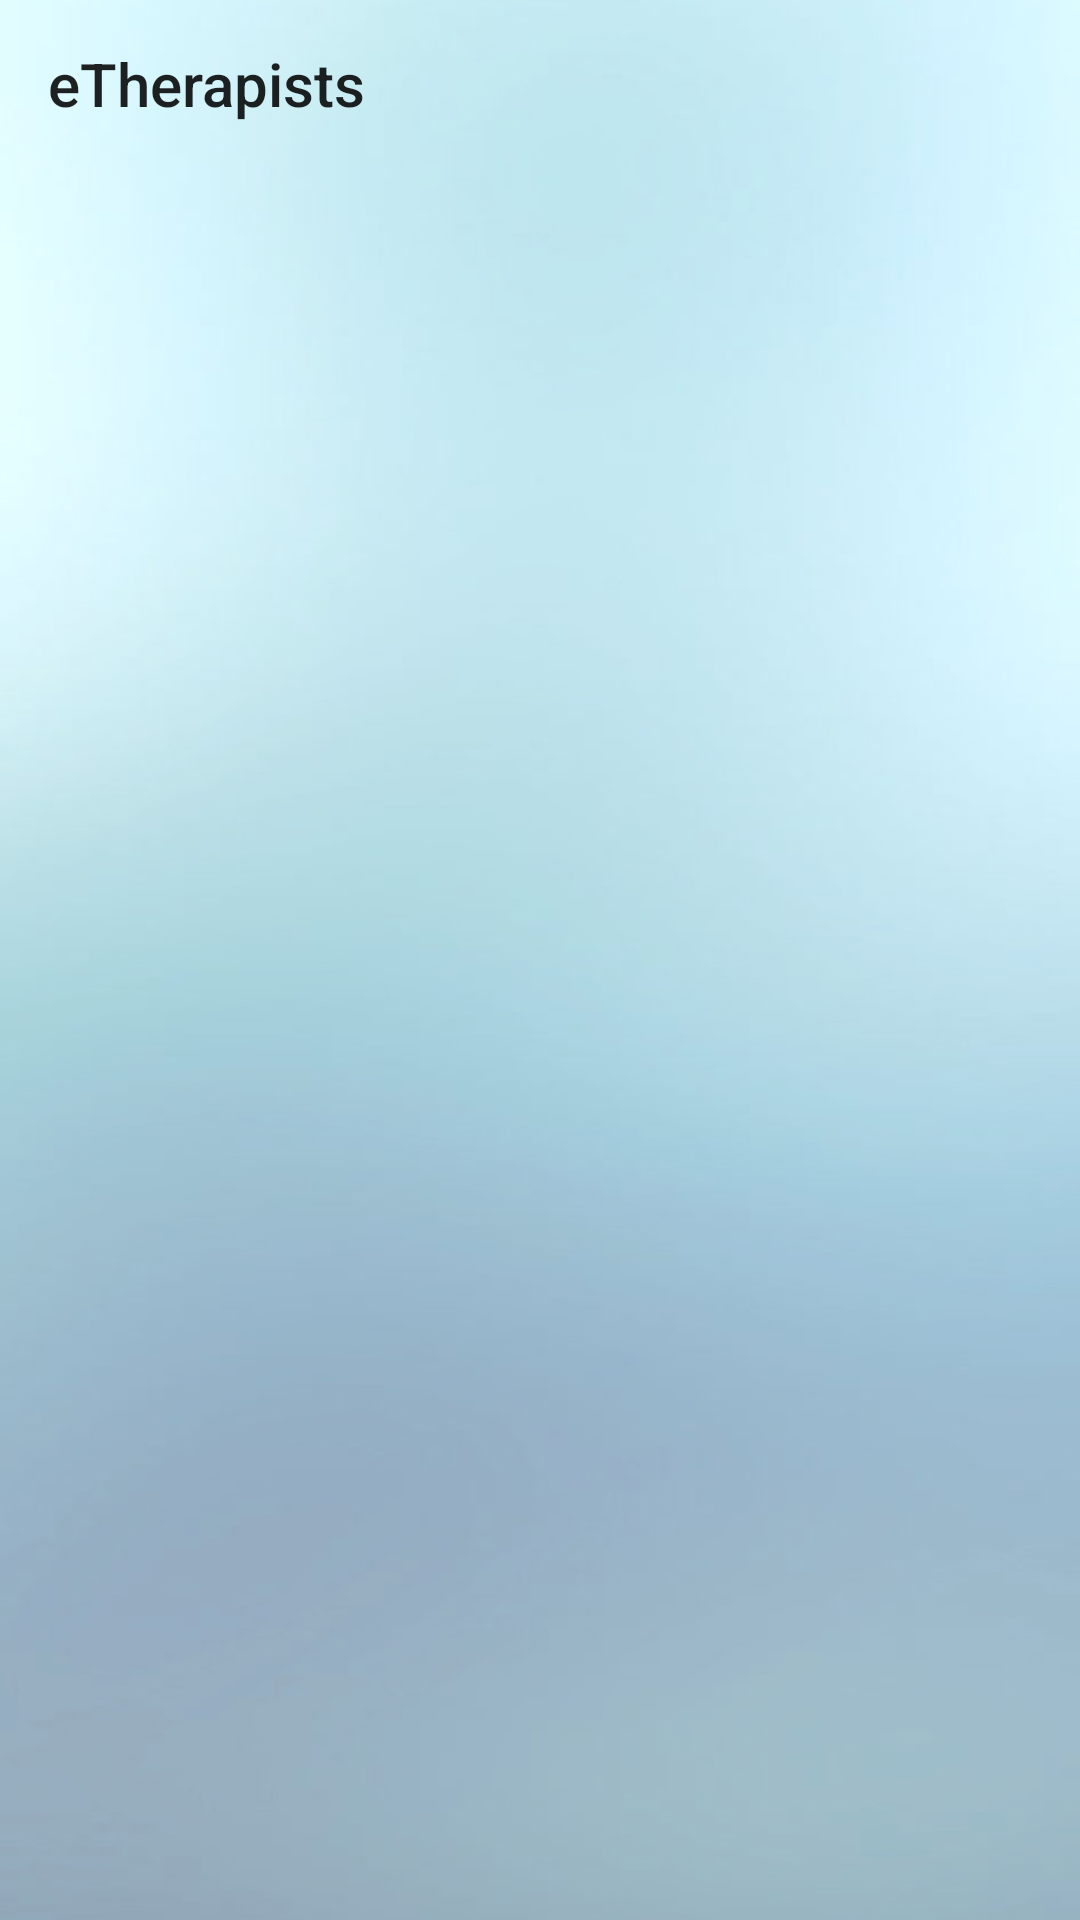

Android layout source for this screen:
<!-- AndroidManifest.xml: application theme MyAppTheme -->
<!-- res/layout/activity_body.xml -->
<?xml version="1.0" encoding="utf-8"?>
<android.support.design.widget.CoordinatorLayout xmlns:android="http://schemas.android.com/apk/res/android"
    xmlns:app="http://schemas.android.com/apk/res-auto"
    android:layout_width="match_parent"
    android:layout_height="match_parent"
    android:background="@color/color_white"
    android:paddingBottom="@dimen/padding_normal">

        <include
            android:id="@+id/toolbar"
            layout="@layout/toolbar"
            app:layout_scrollFlags="enterAlways" />

    <FrameLayout
        android:id="@+id/frame_container"
        android:layout_width="match_parent"
        android:layout_height="wrap_content"
        android:layout_margin="@dimen/padding_normal"
        app:layout_behavior="@string/appbar_scrolling_view_behavior"/>

</android.support.design.widget.CoordinatorLayout>
<!-- res/layout/toolbar.xml (included above) -->
<?xml version="1.0" encoding="utf-8"?>
<android.support.v7.widget.Toolbar xmlns:android="http://schemas.android.com/apk/res/android"
    xmlns:app="http://schemas.android.com/apk/res-auto"
    android:layout_height="?attr/actionBarSize"
    android:layout_width="match_parent"
    android:title="@string/app_name"

    app:title="@string/app_name"
    app:layout_scrollFlags="scroll|enterAlways"
    app:popupTheme="@style/ThemeOverlay.AppCompat.Light">
</android.support.v7.widget.Toolbar>
<!-- resources referenced by this layout -->
<resources>
  <dimen name="padding_normal">16dp</dimen>
  <string name="app_name">eTherapists</string>
  <style name="MyAppTheme" parent="AppTheme" />
  <style name="AppTheme" parent="Theme.AppCompat.Light.DarkActionBar">
          <item name="windowNoTitle">true</item>
          <item name="windowActionBar">false</item>
          <item name="android:windowBackground">@drawable/blurred_bg</item>
          <item name="android:actionBarStyle">@style/AppCompatActionBarStyle</item>
          <item name="colorPrimary">@color/colorPrimary</item>
          <item name="colorPrimaryDark">@color/colorPrimaryDark</item>
          <item name="colorAccent">@color/colorAccent</item>
          <item name="android:textColorSecondary">@color/textColorSecondary</item>
      </style>
  <!-- drawable blurred_bg: png bitmap (drawable-xxhdpi, 353551 bytes) -->
  <style name="AppCompatActionBarStyle" parent="ThemeOverlay.AppCompat.Dark.ActionBar">
          <item name="colorPrimary">@color/actionBarBackround</item>
      </style>
  <color name="colorPrimary">#FFFFFF</color>
  <color name="colorPrimaryDark">#303F9F</color>
  <color name="colorAccent">#FF4081</color>
  <color name="textColorSecondary">#FFFFFF</color>
  <color name="actionBarBackround">#FFFFFF</color>
</resources>
